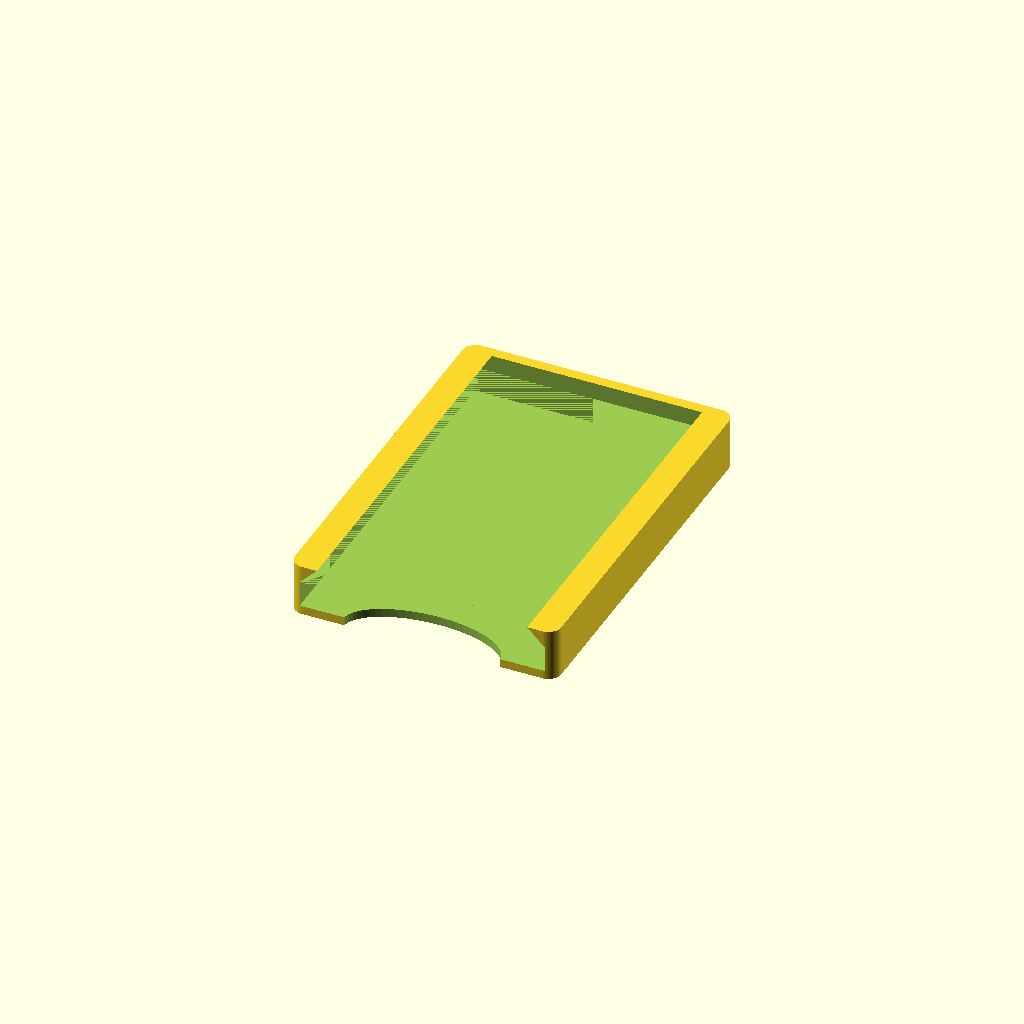
Cell 1: the model at its default parameters.
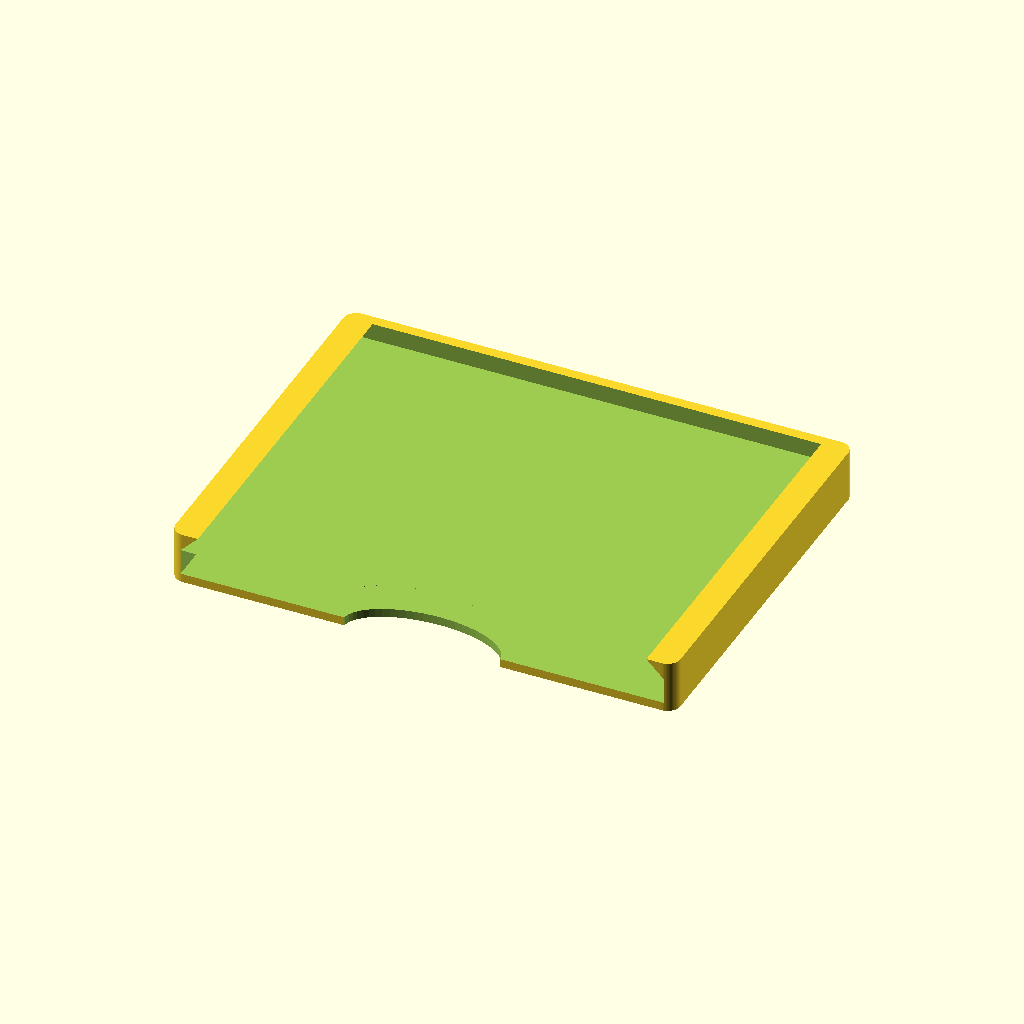
Cell 2: the same model with card_width = 110.
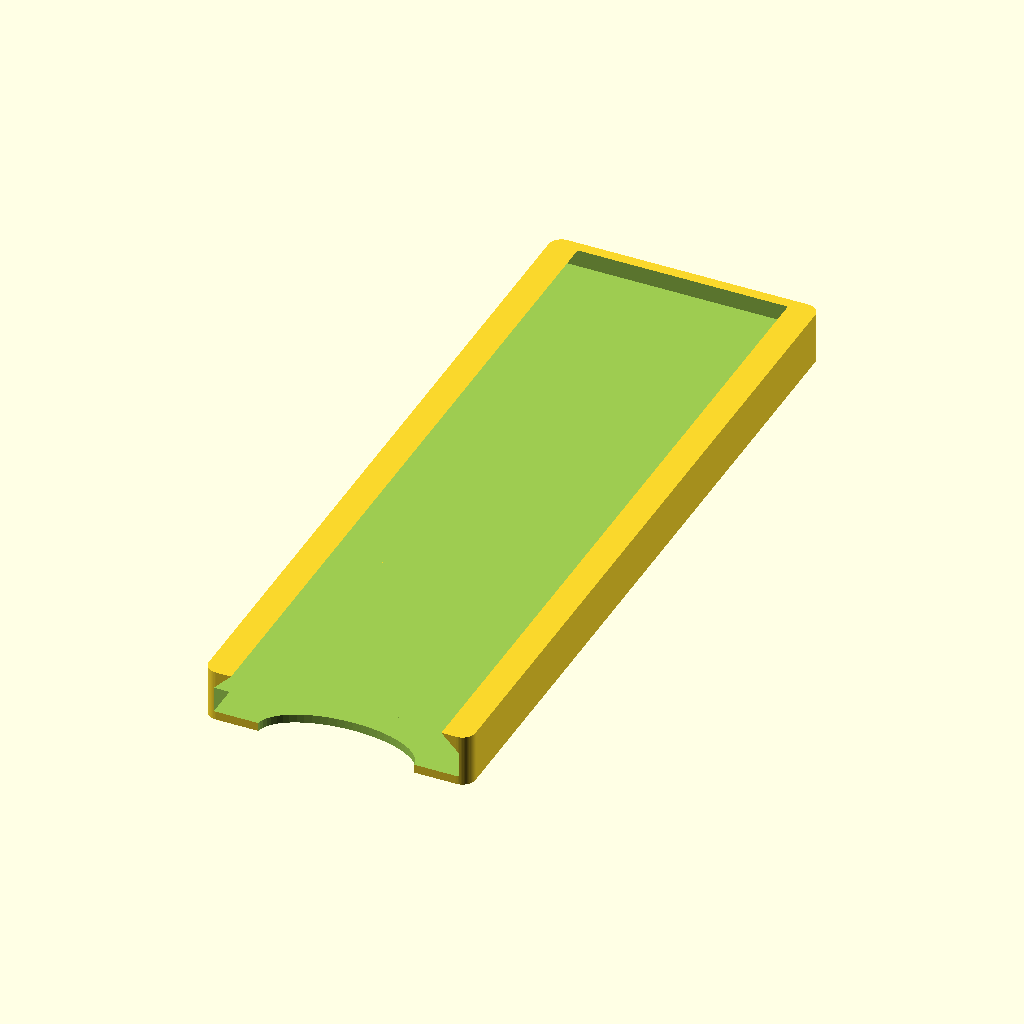
Cell 3 — card_length set to 170, the other parameters unchanged.
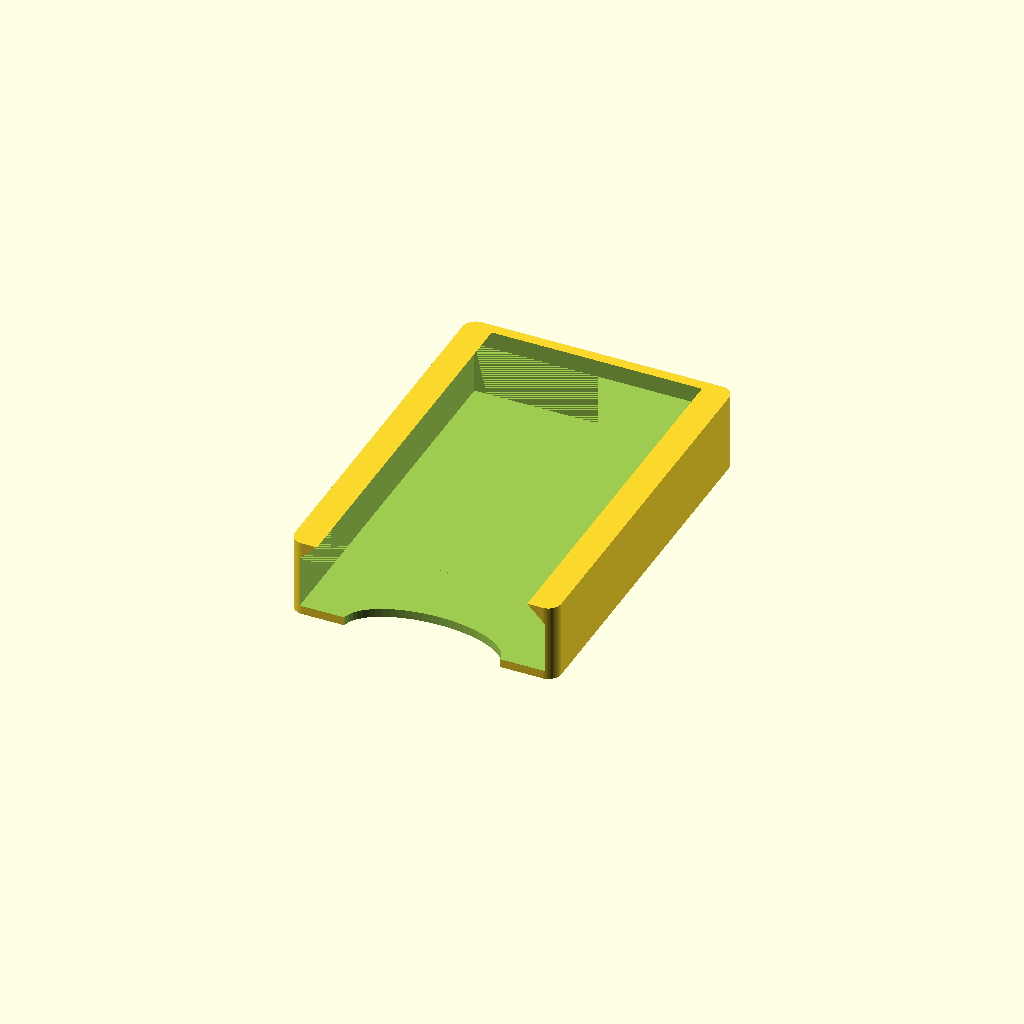
Cell 4: the same model with card_stack_height = 12.
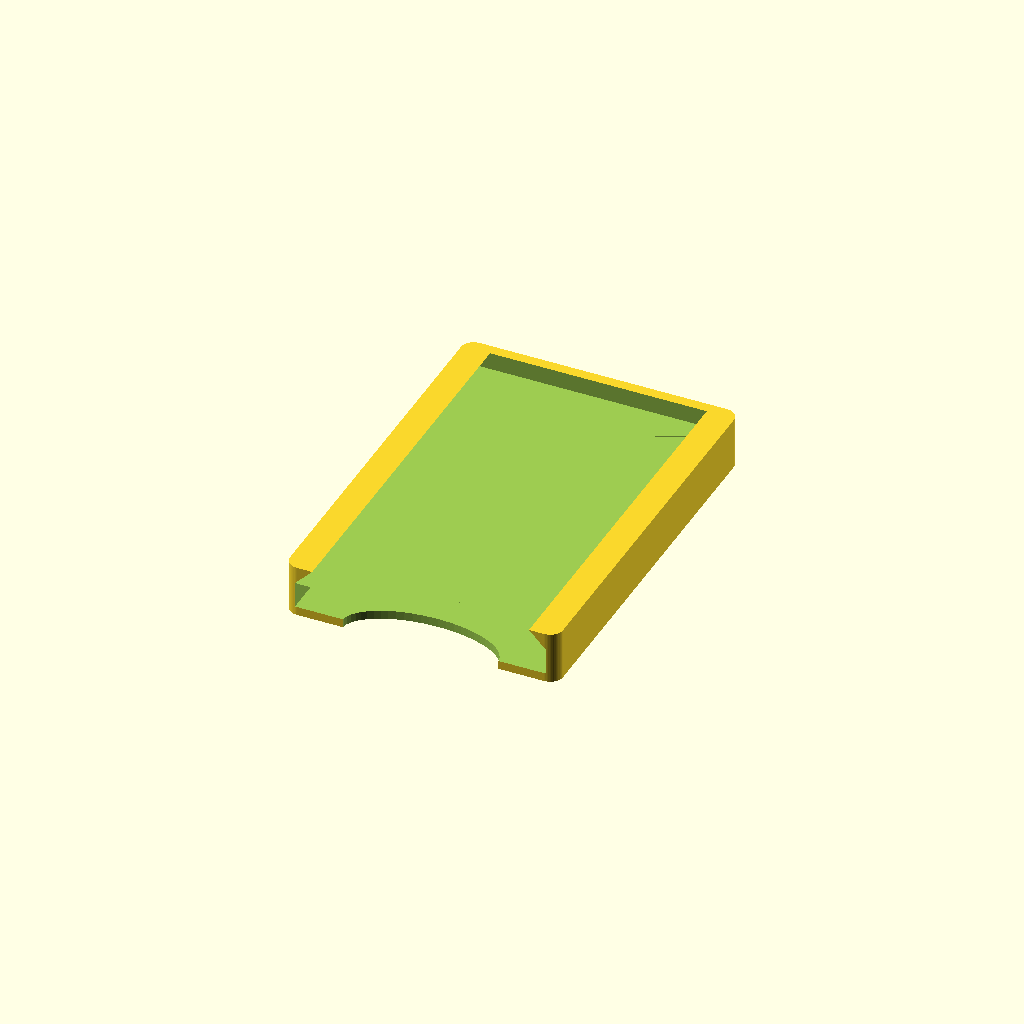
Cell 5: the same model with clearance = 3.
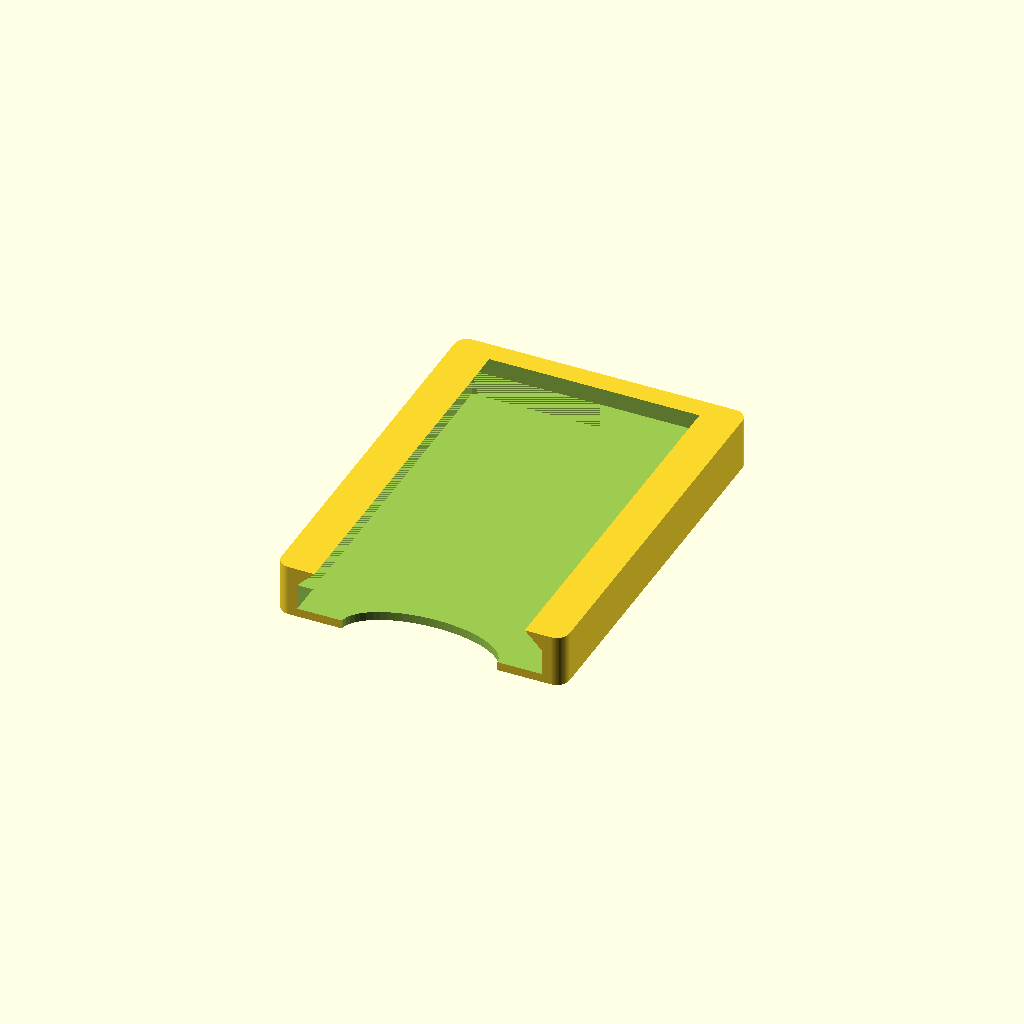
Cell 6 — wall_thickness set to 5, the other parameters unchanged.
One fixed orthographic camera (rotation 55°, 0°, 25°; colour scheme Cornfield) for every cell.
OpenSCAD source file src/etui.scad:
//
// Parameters
//

// Card dimensions
card_width            = 55;
card_length           = 85;
card_stack_height     = 6;

// Manufacturing tolerances
clearance             = 1.5;

// Case geometry
wall_thickness        = 2.5;
bottom_thickness      = 2.0;
outer_corner_radius   = 3.0;

// Retention lip
retention_lip_size    = 4.0;

// Thumb cutout
thumb_cutout_radius   = 18;
thumb_cutout_y_offset = -0.5;
thumb_cutout_scale_y  = 0.5;

// Rendering
render_resolution     = 60;
$fn = render_resolution;


//
// Derived dimensions
//
inner_width  = card_width + clearance;
inner_length = card_length + clearance;

// Open-front design:
// rear wall only, front side remains open
outer_width  = inner_width + 2 * wall_thickness;
outer_length = inner_length + wall_thickness;

outer_height =
    bottom_thickness +
    card_stack_height +
    retention_lip_size;


//
// Rounded block
//
module rounded_block(
    width,
    length,
    height,
    corner_radius
) {

    hull() {

        for (x = [0, 1])
        for (y = [0, 1]) {

            translate([
                x * (width  - 2 * corner_radius) + corner_radius,
                y * (length - 2 * corner_radius) + corner_radius,
                0
            ])

            cylinder(
                h = height,
                r = corner_radius
            );
        }
    }
}


//
// Main card holder
//
module card_holder() {

    difference() {

        //
        // Outer body
        //
        rounded_block(
            outer_width,
            outer_length,
            outer_height,
            outer_corner_radius
        );

        //
        // Card compartment
        //
        translate([
            wall_thickness,
            -1,
            bottom_thickness
        ])

        cube([
            inner_width,
            inner_length + 1,
            card_stack_height
        ]);

        //
        // 45° support-free roof transition
        //
        translate([
            wall_thickness,
            -1,
            bottom_thickness + card_stack_height
        ])

        hull() {

            cube([
                inner_width,
                inner_length + 1,
                0.01
            ]);

            translate([
                retention_lip_size,
                0,
                retention_lip_size
            ])

            cube([
                inner_width - 2 * retention_lip_size,
                inner_length + 1,
                0.01
            ]);
        }

        //
        // Thumb access cutout
        //
        translate([
            outer_width / 2,
            thumb_cutout_y_offset,
            bottom_thickness + card_stack_height / 2
        ])

        scale([
            1,
            thumb_cutout_scale_y,
            1
        ])

        cylinder(
            h      = outer_height + 5,
            r      = thumb_cutout_radius,
            center = true
        );
    }
}


//
// Final assembly
//
translate([
    -outer_width / 2,
    -outer_length / 2,
    0
]) {

    card_holder();
}
Parameter table extracted from the source (name, type, default, range or options):
card_width: number, default 55
card_length: number, default 85
card_stack_height: number, default 6
clearance: number, default 1.5
wall_thickness: number, default 2.5
bottom_thickness: number, default 2
outer_corner_radius: number, default 3
retention_lip_size: number, default 4
thumb_cutout_radius: number, default 18
thumb_cutout_y_offset: number, default -0.5
thumb_cutout_scale_y: number, default 0.5
render_resolution: number, default 60
